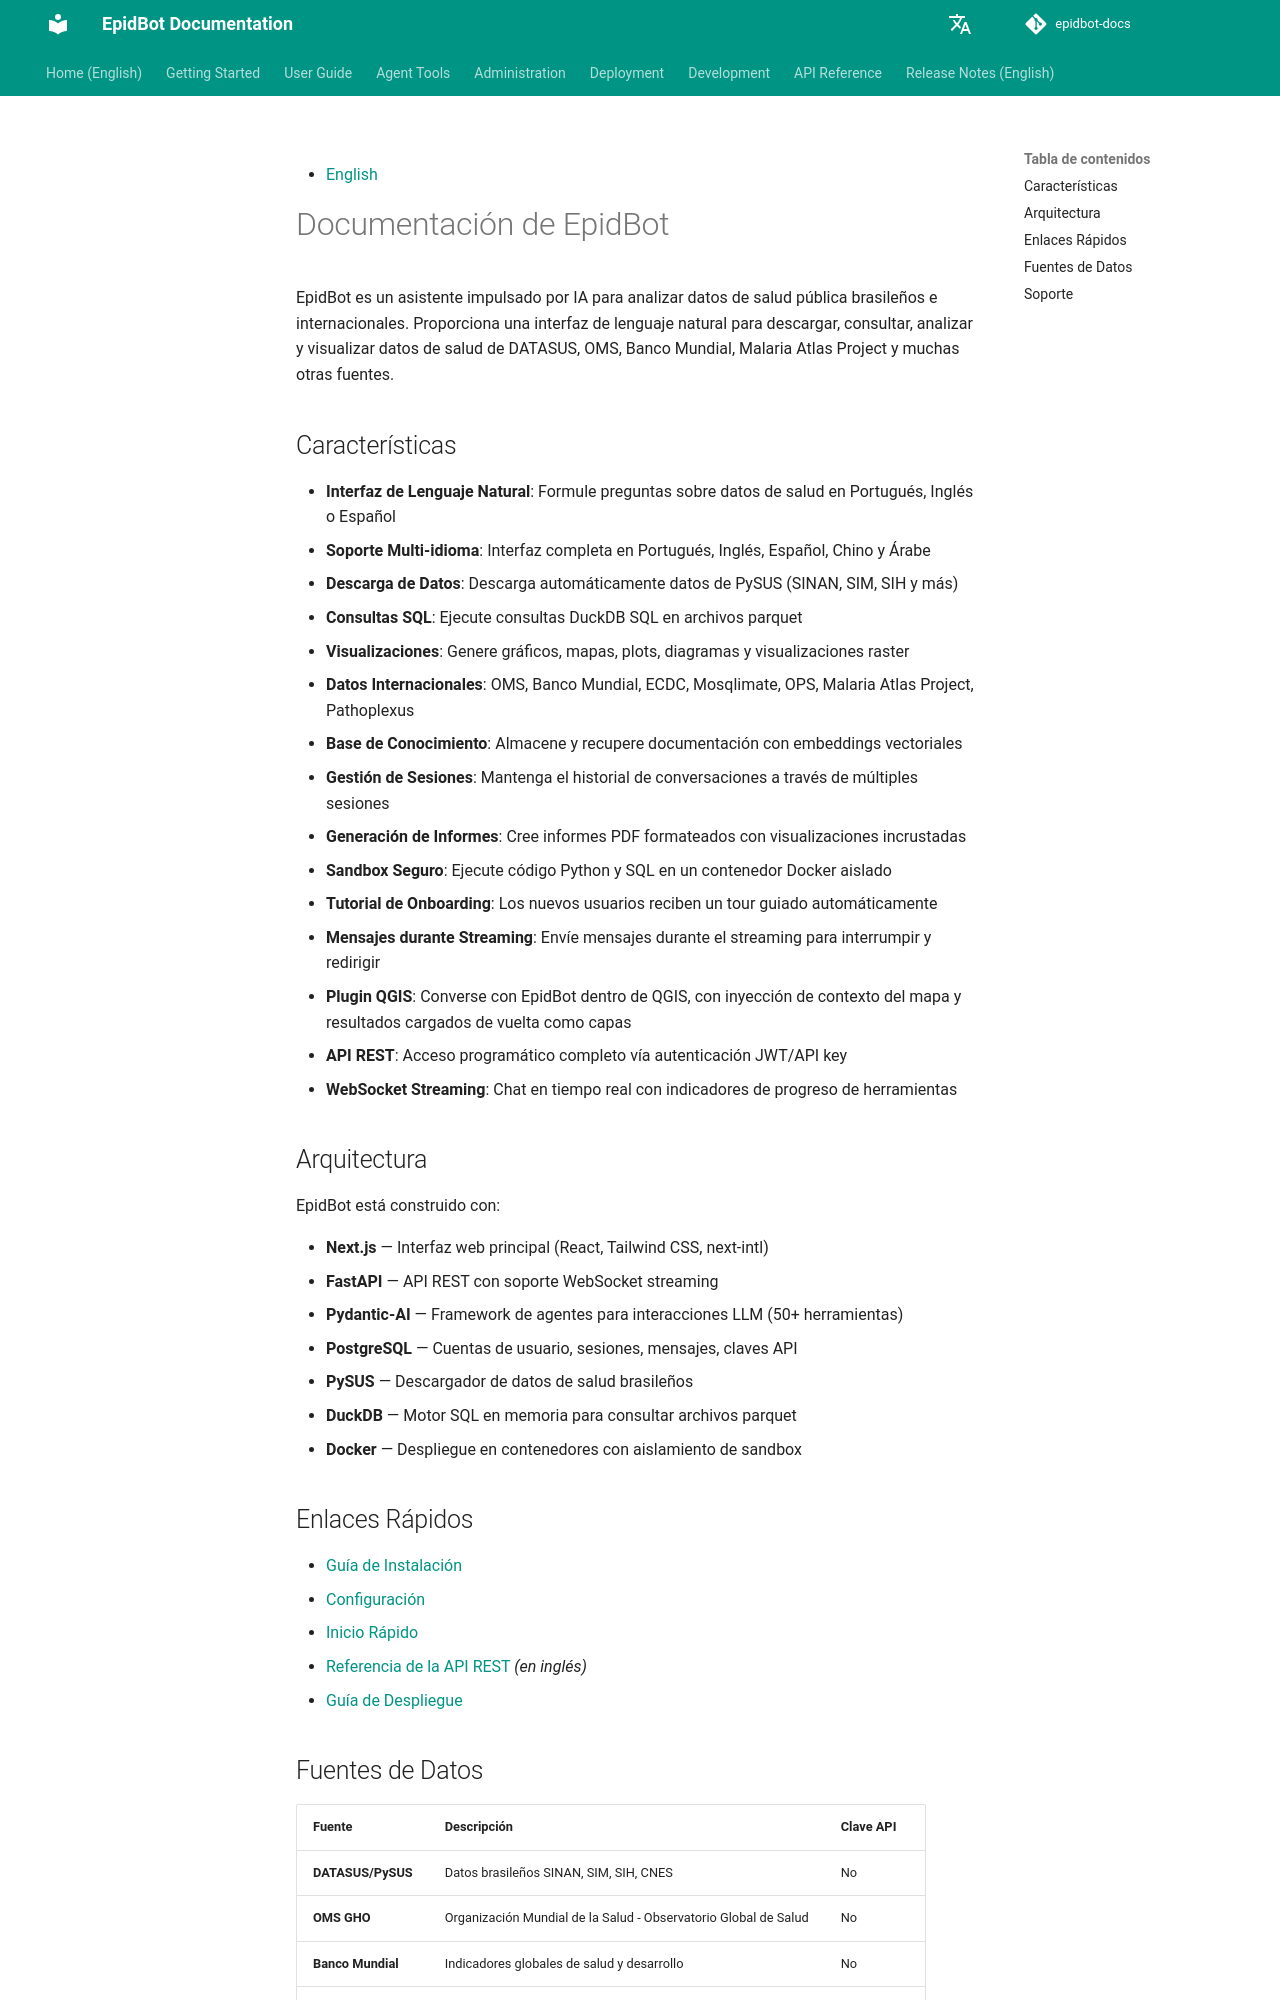

repository: Deeplearn-PeD/epidbot-docs · page: es/index.html · generator: mkdocs

# Documentación de EpidBot

EpidBot es un asistente impulsado por IA para analizar datos de salud pública brasileños e internacionales. Proporciona una interfaz de lenguaje natural para descargar, consultar, analizar y visualizar datos de salud de DATASUS, OMS, Banco Mundial, Malaria Atlas Project y muchas otras fuentes.

## Características

- **Interfaz de Lenguaje Natural**: Formule preguntas sobre datos de salud en Portugués, Inglés o Español
- **Soporte Multi-idioma**: Interfaz completa en Portugués, Inglés, Español, Chino y Árabe
- **Descarga de Datos**: Descarga automáticamente datos de PySUS (SINAN, SIM, SIH y más)
- **Consultas SQL**: Ejecute consultas DuckDB SQL en archivos parquet
- **Visualizaciones**: Genere gráficos, mapas, plots, diagramas y visualizaciones raster
- **Datos Internacionales**: OMS, Banco Mundial, ECDC, Mosqlimate, OPS, Malaria Atlas Project, Pathoplexus
- **Base de Conocimiento**: Almacene y recupere documentación con embeddings vectoriales
- **Gestión de Sesiones**: Mantenga el historial de conversaciones a través de múltiples sesiones
- **Generación de Informes**: Cree informes PDF formateados con visualizaciones incrustadas
- **Sandbox Seguro**: Ejecute código Python y SQL en un contenedor Docker aislado
- **Tutorial de Onboarding**: Los nuevos usuarios reciben un tour guiado automáticamente
- **Mensajes durante Streaming**: Envíe mensajes durante el streaming para interrumpir y redirigir
- **Plugin QGIS**: Converse con EpidBot dentro de QGIS, con inyección de contexto del mapa y resultados cargados de vuelta como capas
- **API REST**: Acceso programático completo vía autenticación JWT/API key
- **WebSocket Streaming**: Chat en tiempo real con indicadores de progreso de herramientas

## Arquitectura

EpidBot está construido con:

- **Next.js** — Interfaz web principal (React, Tailwind CSS, next-intl)
- **FastAPI** — API REST con soporte WebSocket streaming
- **Pydantic-AI** — Framework de agentes para interacciones LLM (50+ herramientas)
- **PostgreSQL** — Cuentas de usuario, sesiones, mensajes, claves API
- **PySUS** — Descargador de datos de salud brasileños
- **DuckDB** — Motor SQL en memoria para consultar archivos parquet
- **Docker** — Despliegue en contenedores con aislamiento de sandbox

## Enlaces Rápidos

- [Guía de Instalación](getting-started/installation.md)
- [Configuración](getting-started/configuration.md)
- [Inicio Rápido](getting-started/quickstart.md)
- [Referencia de la API REST](../api/rest.md) *(en inglés)*
- [Guía de Despliegue](deploy/docker.md)
